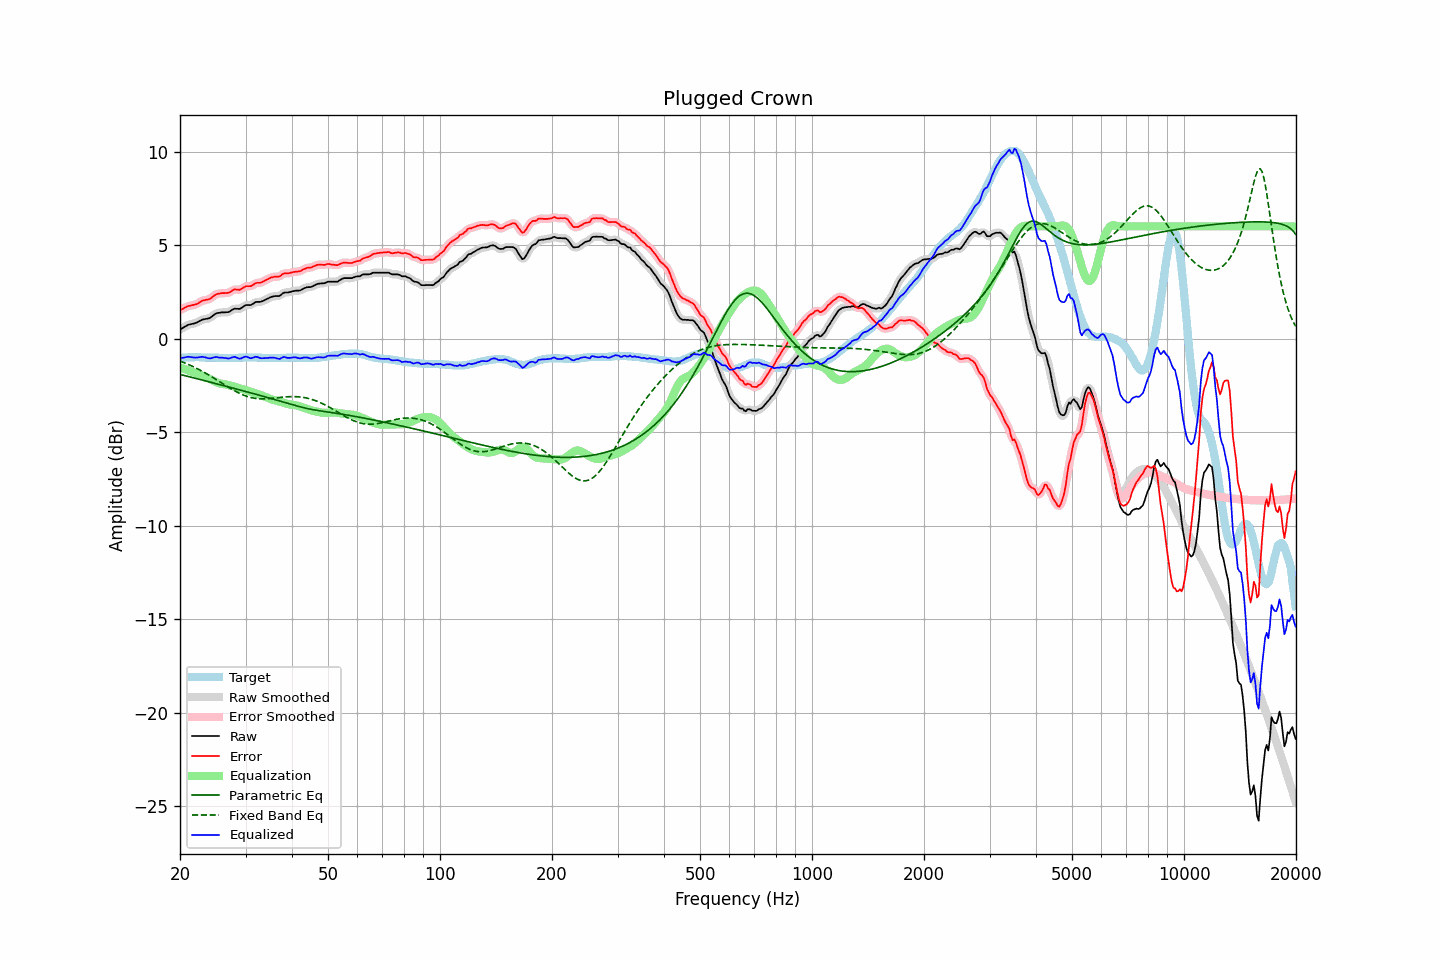

Source data for this figure (header and first rows):
frequency, raw, error, smoothed, error_smoothed, equalization, parametric_eq, fixed_band_eq, equalized_raw, equalized_smoothed, target
20.00, 0.48, 1.52, 0.48, 1.52, -1.54, -1.92, -1.20, -1.06, -1.06, -1.04
20.20, 0.53, 1.56, 0.53, 1.56, -1.57, -1.94, -1.24, -1.04, -1.04, -1.03
20.40, 0.58, 1.60, 0.59, 1.61, -1.61, -1.96, -1.27, -1.02, -1.02, -1.02
20.61, 0.63, 1.65, 0.64, 1.65, -1.64, -1.98, -1.31, -1.01, -1.00, -1.02
20.81, 0.68, 1.69, 0.68, 1.69, -1.67, -2.00, -1.34, -0.99, -0.99, -1.01
21.02, 0.73, 1.74, 0.72, 1.73, -1.70, -2.03, -1.38, -0.97, -0.98, -1.01
21.23, 0.75, 1.75, 0.75, 1.76, -1.74, -2.05, -1.42, -0.98, -0.98, -1.00
21.44, 0.77, 1.77, 0.77, 1.77, -1.77, -2.07, -1.46, -1.00, -1.00, -1.00
21.66, 0.79, 1.79, 0.79, 1.79, -1.80, -2.09, -1.50, -1.01, -1.01, -1.00
21.87, 0.81, 1.81, 0.81, 1.81, -1.83, -2.11, -1.54, -1.02, -1.01, -1.00
22.09, 0.84, 1.83, 0.85, 1.84, -1.86, -2.13, -1.58, -1.02, -1.02, -0.99
22.31, 0.88, 1.87, 0.88, 1.88, -1.89, -2.16, -1.62, -1.01, -1.01, -0.99
22.54, 0.93, 1.93, 0.93, 1.93, -1.93, -2.18, -1.67, -1.00, -1.00, -1.00
22.76, 0.97, 1.98, 0.98, 1.98, -1.96, -2.20, -1.71, -0.99, -0.98, -1.01
22.99, 1.02, 2.03, 1.01, 2.02, -1.99, -2.22, -1.76, -0.97, -0.98, -1.01
23.22, 1.03, 2.04, 1.04, 2.05, -2.03, -2.25, -1.81, -0.99, -0.99, -1.01
23.45, 1.05, 2.07, 1.05, 2.07, -2.06, -2.27, -1.85, -1.01, -1.01, -1.02
23.69, 1.06, 2.08, 1.06, 2.08, -2.10, -2.29, -1.90, -1.04, -1.04, -1.02
23.92, 1.08, 2.10, 1.09, 2.11, -2.14, -2.31, -1.95, -1.06, -1.05, -1.02
24.16, 1.12, 2.14, 1.13, 2.15, -2.18, -2.33, -2.01, -1.06, -1.05, -1.02
24.40, 1.19, 2.21, 1.19, 2.21, -2.22, -2.36, -2.06, -1.03, -1.03, -1.02
24.65, 1.26, 2.28, 1.26, 2.28, -2.27, -2.38, -2.11, -1.01, -1.01, -1.02
24.89, 1.32, 2.34, 1.32, 2.34, -2.31, -2.40, -2.16, -0.99, -0.99, -1.02
25.14, 1.36, 2.38, 1.35, 2.38, -2.35, -2.42, -2.22, -0.99, -1.00, -1.02
25.39, 1.37, 2.40, 1.38, 2.40, -2.38, -2.45, -2.27, -1.01, -1.01, -1.03
25.65, 1.38, 2.41, 1.39, 2.42, -2.41, -2.47, -2.33, -1.02, -1.02, -1.03
25.91, 1.40, 2.43, 1.39, 2.43, -2.42, -2.49, -2.38, -1.02, -1.02, -1.03
26.16, 1.40, 2.43, 1.40, 2.43, -2.43, -2.51, -2.43, -1.03, -1.03, -1.03
26.43, 1.40, 2.43, 1.40, 2.43, -2.44, -2.54, -2.49, -1.04, -1.04, -1.03
26.69, 1.41, 2.44, 1.41, 2.43, -2.46, -2.56, -2.54, -1.05, -1.06, -1.03
26.96, 1.41, 2.44, 1.42, 2.45, -2.48, -2.58, -2.60, -1.07, -1.06, -1.03
27.23, 1.45, 2.48, 1.46, 2.49, -2.51, -2.60, -2.65, -1.06, -1.05, -1.03
27.50, 1.51, 2.54, 1.51, 2.54, -2.53, -2.63, -2.70, -1.02, -1.02, -1.03
27.77, 1.56, 2.59, 1.56, 2.59, -2.55, -2.65, -2.75, -0.99, -0.99, -1.03
28.05, 1.60, 2.63, 1.59, 2.62, -2.58, -2.67, -2.80, -0.97, -0.99, -1.03
28.33, 1.59, 2.62, 1.59, 2.62, -2.60, -2.70, -2.84, -1.01, -1.01, -1.03
28.62, 1.59, 2.62, 1.59, 2.62, -2.63, -2.72, -2.89, -1.04, -1.04, -1.03
28.90, 1.58, 2.60, 1.60, 2.62, -2.66, -2.74, -2.93, -1.08, -1.06, -1.02
29.19, 1.62, 2.64, 1.63, 2.65, -2.68, -2.77, -2.97, -1.06, -1.05, -1.02
29.48, 1.68, 2.70, 1.68, 2.70, -2.70, -2.79, -3.01, -1.02, -1.02, -1.02
29.78, 1.74, 2.75, 1.74, 2.75, -2.72, -2.81, -3.04, -0.98, -0.98, -1.01
30.08, 1.79, 2.80, 1.78, 2.79, -2.75, -2.83, -3.07, -0.96, -0.97, -1.01
30.38, 1.79, 2.80, 1.79, 2.80, -2.78, -2.86, -3.10, -0.99, -0.99, -1.01
30.68, 1.79, 2.80, 1.79, 2.80, -2.82, -2.88, -3.13, -1.03, -1.02, -1.01
30.99, 1.79, 2.80, 1.81, 2.81, -2.85, -2.90, -3.15, -1.06, -1.04, -1.01
31.30, 1.84, 2.85, 1.84, 2.85, -2.87, -2.93, -3.17, -1.03, -1.03, -1.01
31.61, 1.89, 2.90, 1.89, 2.90, -2.90, -2.95, -3.19, -1.00, -1.00, -1.01
31.93, 1.95, 2.96, 1.94, 2.95, -2.92, -2.97, -3.20, -0.97, -0.98, -1.01
32.24, 1.96, 2.98, 1.96, 2.97, -2.95, -3.00, -3.21, -0.98, -0.99, -1.02
32.57, 1.96, 2.98, 1.97, 2.98, -2.98, -3.02, -3.22, -1.02, -1.01, -1.02
32.89, 1.96, 2.98, 1.97, 2.99, -3.01, -3.05, -3.22, -1.05, -1.04, -1.02
33.22, 1.99, 3.02, 1.99, 3.02, -3.04, -3.07, -3.23, -1.05, -1.05, -1.03
33.55, 2.03, 3.06, 2.03, 3.06, -3.08, -3.09, -3.23, -1.05, -1.05, -1.03
33.89, 2.07, 3.11, 2.07, 3.11, -3.11, -3.12, -3.22, -1.04, -1.04, -1.04
34.23, 2.11, 3.15, 2.11, 3.15, -3.15, -3.14, -3.22, -1.04, -1.04, -1.04
34.57, 2.15, 3.19, 2.16, 3.20, -3.19, -3.17, -3.21, -1.04, -1.03, -1.04
34.92, 2.20, 3.24, 2.20, 3.24, -3.22, -3.19, -3.21, -1.02, -1.02, -1.04
35.27, 2.23, 3.27, 2.23, 3.27, -3.25, -3.21, -3.20, -1.02, -1.02, -1.04
35.62, 2.25, 3.29, 2.26, 3.29, -3.27, -3.24, -3.19, -1.02, -1.02, -1.04
35.97, 2.27, 3.31, 2.27, 3.31, -3.30, -3.26, -3.18, -1.03, -1.03, -1.04
... 635 more rows
